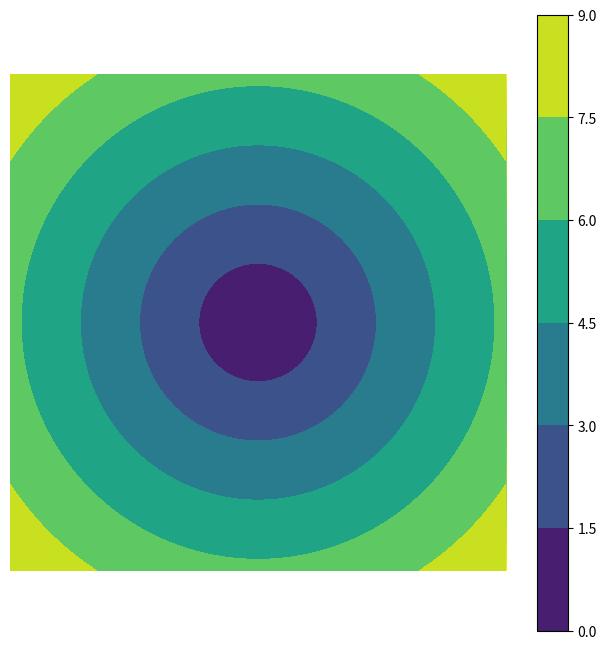

Source code (Python):
import numpy as np
import matplotlib.pyplot as plt


x = np.linspace(-2*np.pi, 2*np.pi, 1000)
y = np.linspace(-2*np.pi, 2*np.pi, 1000)
X, Y = np.meshgrid(x, y)
Z = np.sqrt(X**2 + Y**2)


plt.figure(figsize=(8, 8))
plt.imshow(Z, cmap='viridis', extent=(-2*np.pi, 2*np.pi, -2*np.pi, 2*np.pi))
plt.contourf(X, Y, Z, cmap='viridis')
plt.colorbar()
plt.axis('equal')
plt.axis('off')
plt.show()